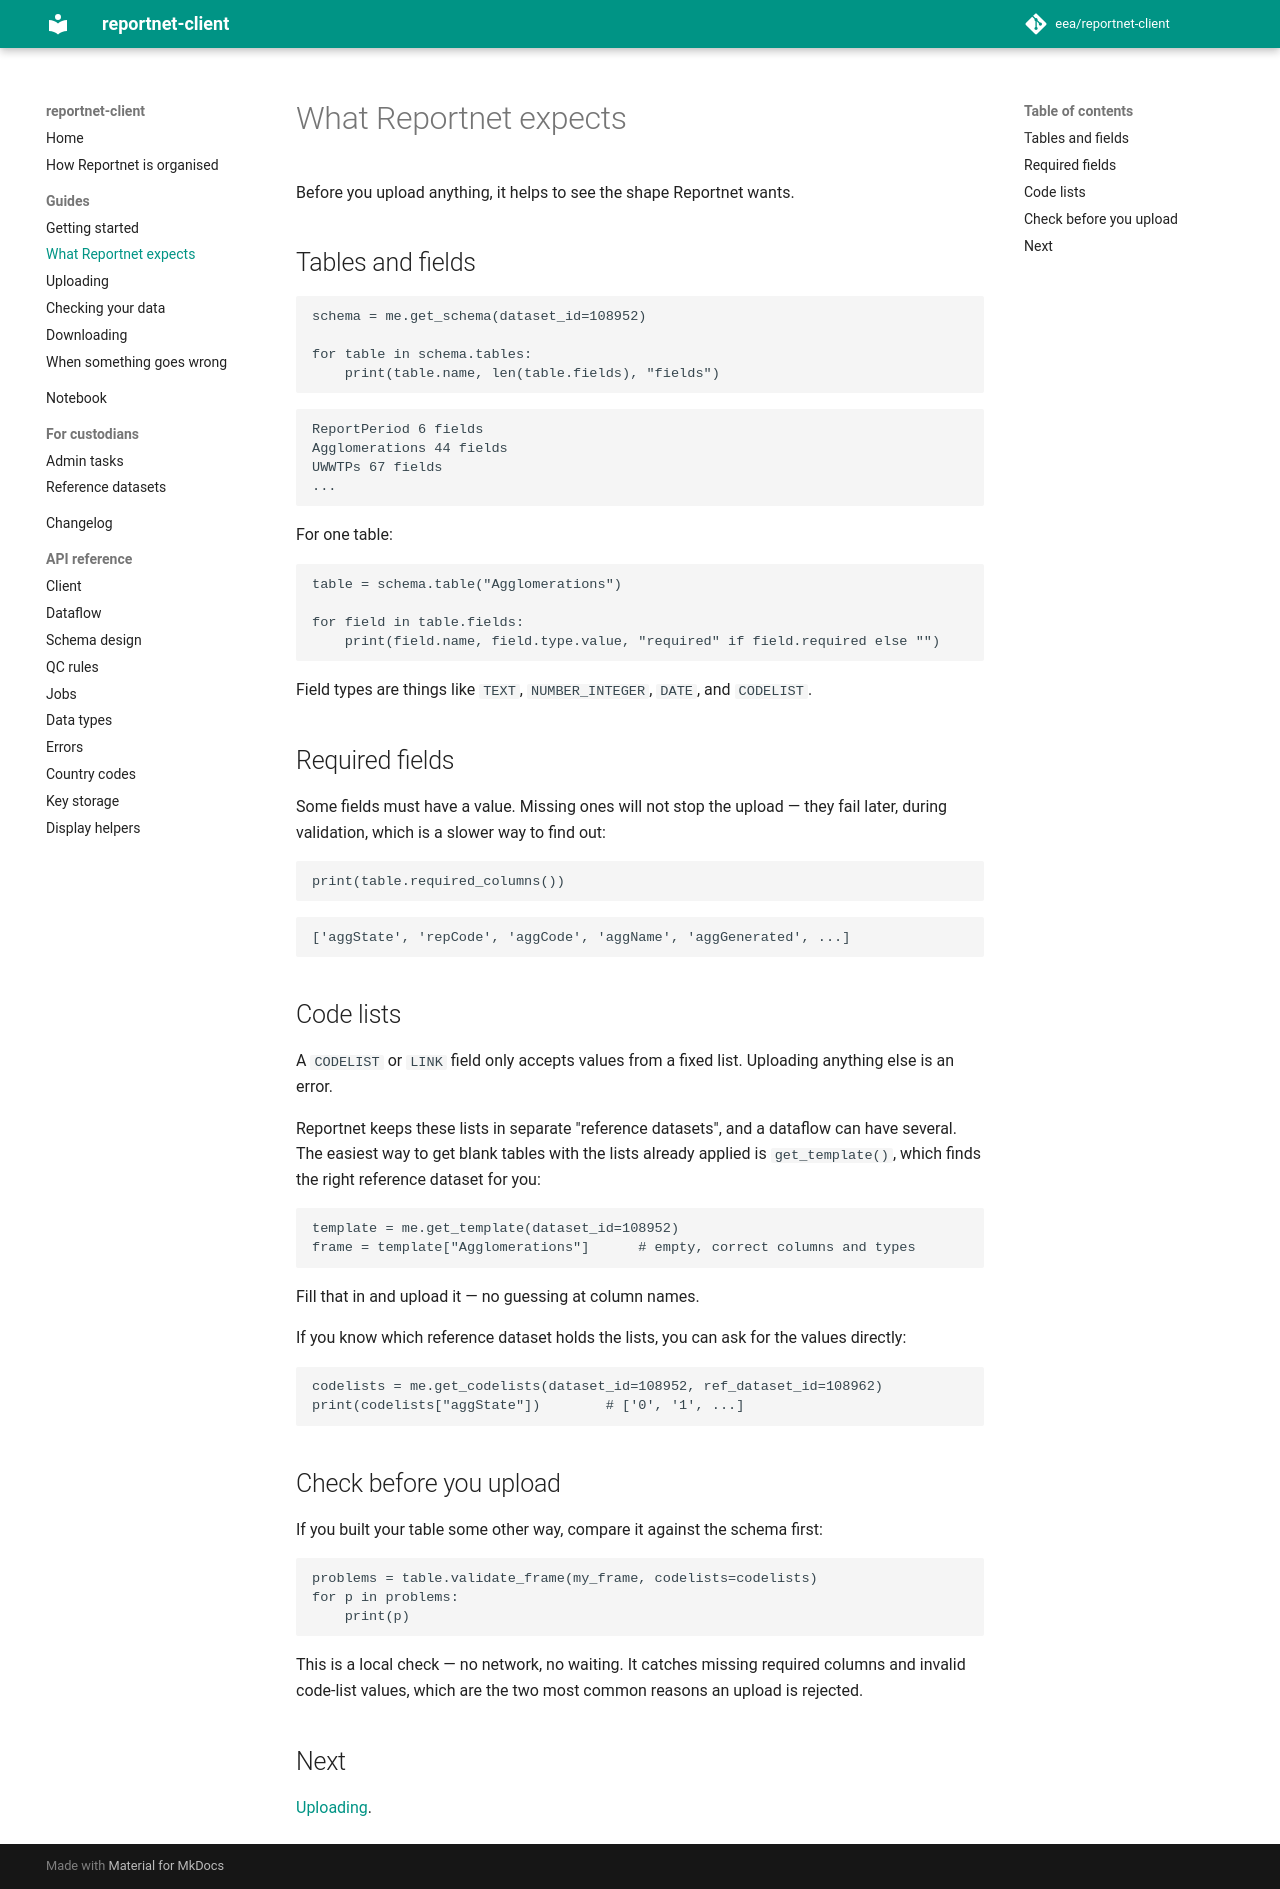

repository: eea/reportnet-client · page: guides/schema/index.html · generator: mkdocs

# What Reportnet expects

Before you upload anything, it helps to see the shape Reportnet wants.

## Tables and fields

```python
schema = me.get_schema(dataset_id=108952)

for table in schema.tables:
    print(table.name, len(table.fields), "fields")
```

```
ReportPeriod 6 fields
Agglomerations 44 fields
UWWTPs 67 fields
...
```

For one table:

```python
table = schema.table("Agglomerations")

for field in table.fields:
    print(field.name, field.type.value, "required" if field.required else "")
```

Field types are things like `TEXT`, `NUMBER_INTEGER`, `DATE`, and `CODELIST`.

## Required fields

Some fields must have a value. Missing ones will not stop the upload — they fail
later, during validation, which is a slower way to find out:

```python
print(table.required_columns())
```

```
['aggState', 'repCode', 'aggCode', 'aggName', 'aggGenerated', ...]
```

## Code lists

A `CODELIST` or `LINK` field only accepts values from a fixed list. Uploading
anything else is an error.

Reportnet keeps these lists in separate "reference datasets", and a dataflow can
have several. The easiest way to get blank tables with the lists already applied
is `get_template()`, which finds the right reference dataset for you:

```python
template = me.get_template(dataset_id=108952)
frame = template["Agglomerations"]      # empty, correct columns and types
```

Fill that in and upload it — no guessing at column names.

If you know which reference dataset holds the lists, you can ask for the values
directly:

```python
codelists = me.get_codelists(dataset_id=108952, ref_dataset_id=108962)
print(codelists["aggState"])        # ['0', '1', ...]
```

## Check before you upload

If you built your table some other way, compare it against the schema first:

```python
problems = table.validate_frame(my_frame, codelists=codelists)
for p in problems:
    print(p)
```

This is a local check — no network, no waiting. It catches missing required
columns and invalid code-list values, which are the two most common reasons an
upload is rejected.

## Next

[Uploading](import.md).
